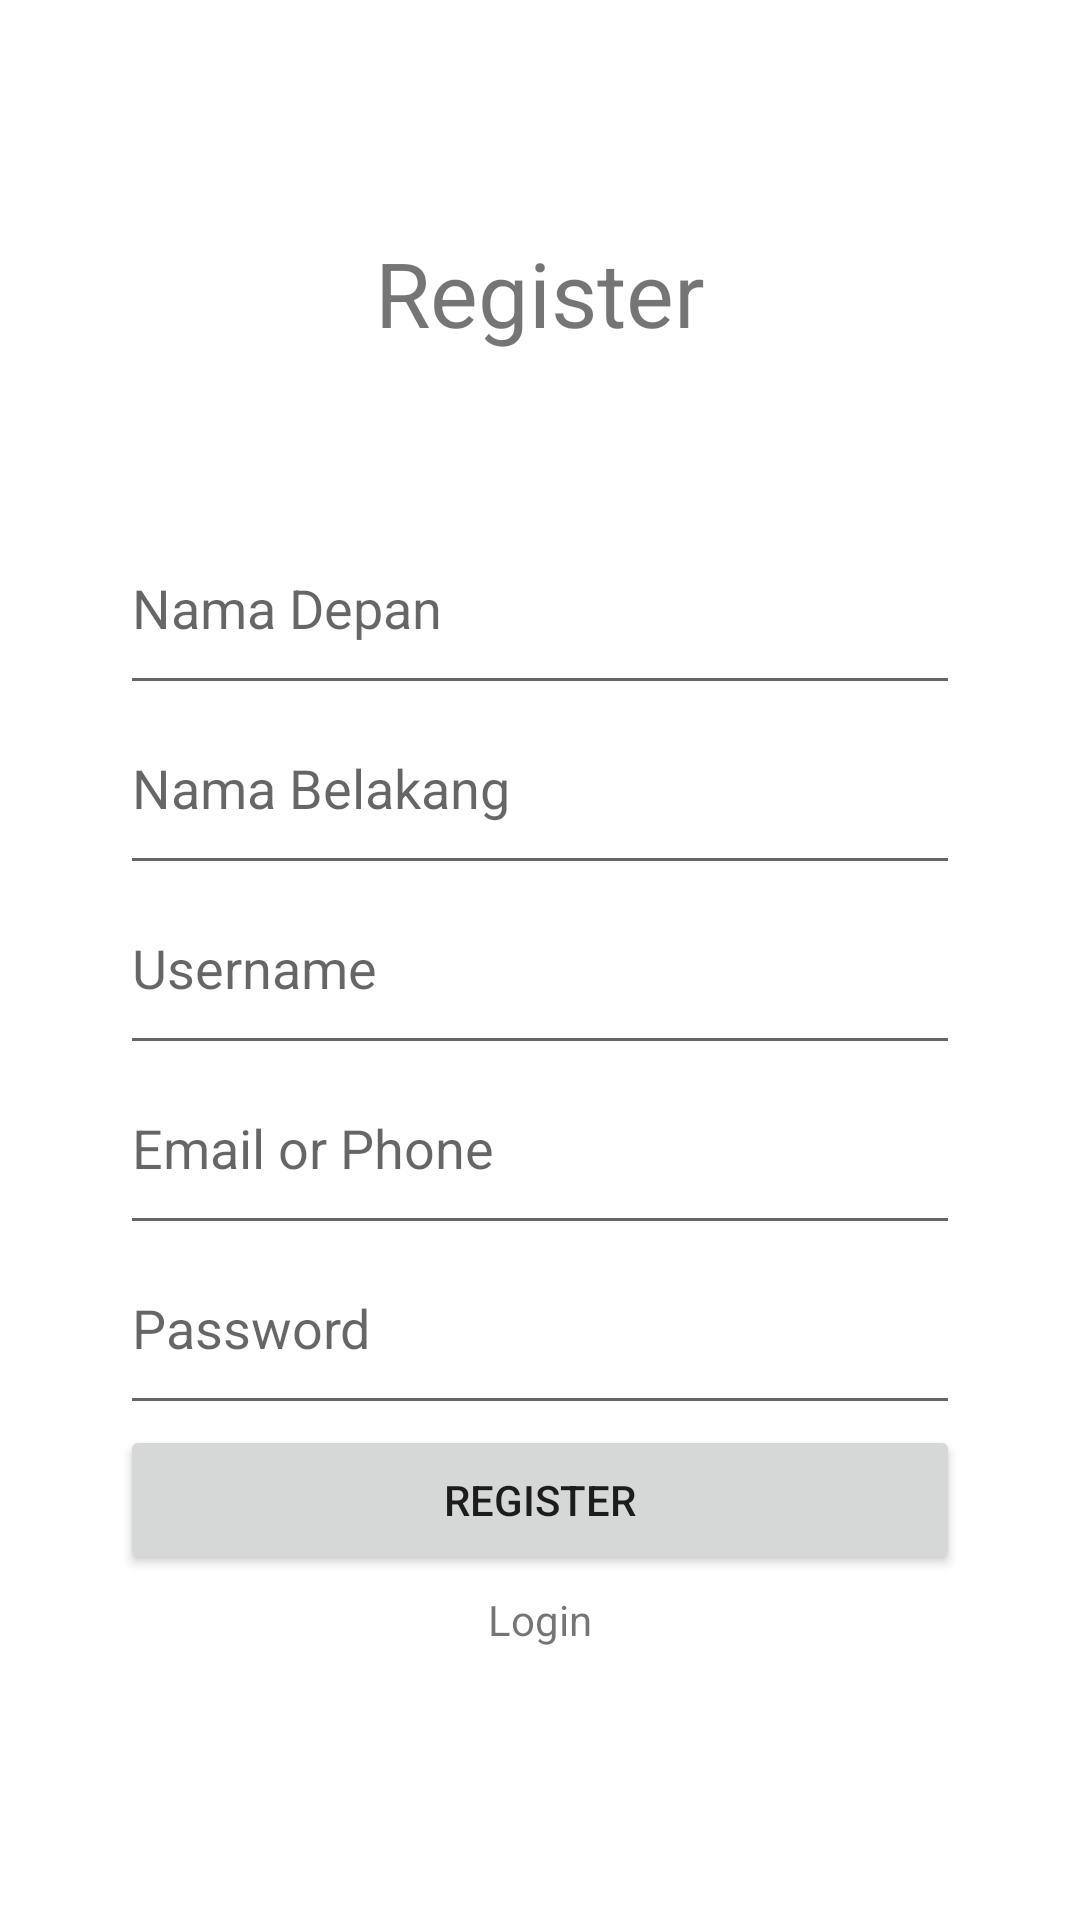

The Android layout XML behind this screen, and the referenced resources:
<!-- AndroidManifest.xml: application theme Theme.Tugas1_AKB_10119283 -->
<!-- res/layout/activity_register.xml -->
<?xml version="1.0" encoding="utf-8"?>
<LinearLayout xmlns:android="http://schemas.android.com/apk/res/android"
    xmlns:app="http://schemas.android.com/apk/res-auto"
    xmlns:tools="http://schemas.android.com/tools"
    android:layout_width="match_parent"
    android:layout_height="match_parent"
    tools:context=".Register">
    <LinearLayout
        android:orientation="vertical"
        android:layout_marginRight="40dp"
        android:layout_marginLeft="40dp"
        android:layout_marginTop="20dp"
        android:layout_marginBottom="20dp"
        android:background="#ffffff"
        android:layout_width="match_parent"
        android:layout_height="match_parent">
        <TextView
            android:layout_width="match_parent"
            android:layout_height="155dp"
            android:gravity="center"
            android:text="Register"
            android:textSize="30dp"/>
        <EditText
            android:id="@+id/etNamaDepan"
            android:layout_width="match_parent"
            android:layout_height="60dp"
            android:hint="Nama Depan"
            android:paddingTop="@dimen/cardview_default_radius" />
        <EditText
            android:id="@+id/etNamaBelakang"
            android:layout_width="match_parent"
            android:layout_height="60dp"
            android:hint="Nama Belakang"
            android:paddingTop="@dimen/cardview_default_radius" />
        <EditText
            android:id="@+id/etUsername"
            android:layout_width="match_parent"
            android:layout_height="60dp"
            android:hint="Username"
            android:paddingTop="@dimen/cardview_default_radius" />

        <EditText
            android:id="@+id/etEmailOrPhone"
            android:layout_width="match_parent"
            android:layout_height="60dp"
            android:hint="Email or Phone"
            android:paddingTop="@dimen/cardview_default_radius" />

        <EditText
            android:id="@+id/etPassword"
            android:layout_width="match_parent"
            android:layout_height="60dp"
            android:hint="Password"
            android:paddingTop="@dimen/cardview_default_radius" />
        <Button
            android:id="@+id/btnregister"
            android:text="Register"
            android:layout_width="match_parent"
            android:layout_height="50dp"/>
        <TextView
            android:id="@+id/text_login"
            android:layout_width="match_parent"
            android:layout_height="30dp"
            android:gravity="center"
            android:text="Login" />
    </LinearLayout>
</LinearLayout>
    
    
    
    
<!-- resources referenced by this layout -->
<resources>
  <style name="Theme.Tugas1_AKB_10119283" parent="Theme.MaterialComponents.DayNight.DarkActionBar">
          
          <item name="colorPrimary">@color/purple_500</item>
          <item name="colorPrimaryVariant">@color/purple_700</item>
          <item name="colorOnPrimary">@color/white</item>
          
          <item name="colorSecondary">@color/teal_200</item>
          <item name="colorSecondaryVariant">@color/teal_700</item>
          <item name="colorOnSecondary">@color/black</item>
          
          <item name="android:statusBarColor" tools:targetApi="l">?attr/colorPrimaryVariant</item>
          
      </style>
  <!-- not gathered from this repository: default colours our renderer supplied (Android Studio template values) -->
  <color name="purple_500">#FF6200EE</color>
  <color name="purple_700">#FF3700B3</color>
  <color name="teal_200">#FF03DAC5</color>
  <color name="teal_700">#FF018786</color>
  <color name="black">#FF000000</color>
  <color name="white">#FFFFFFFF</color>
</resources>
